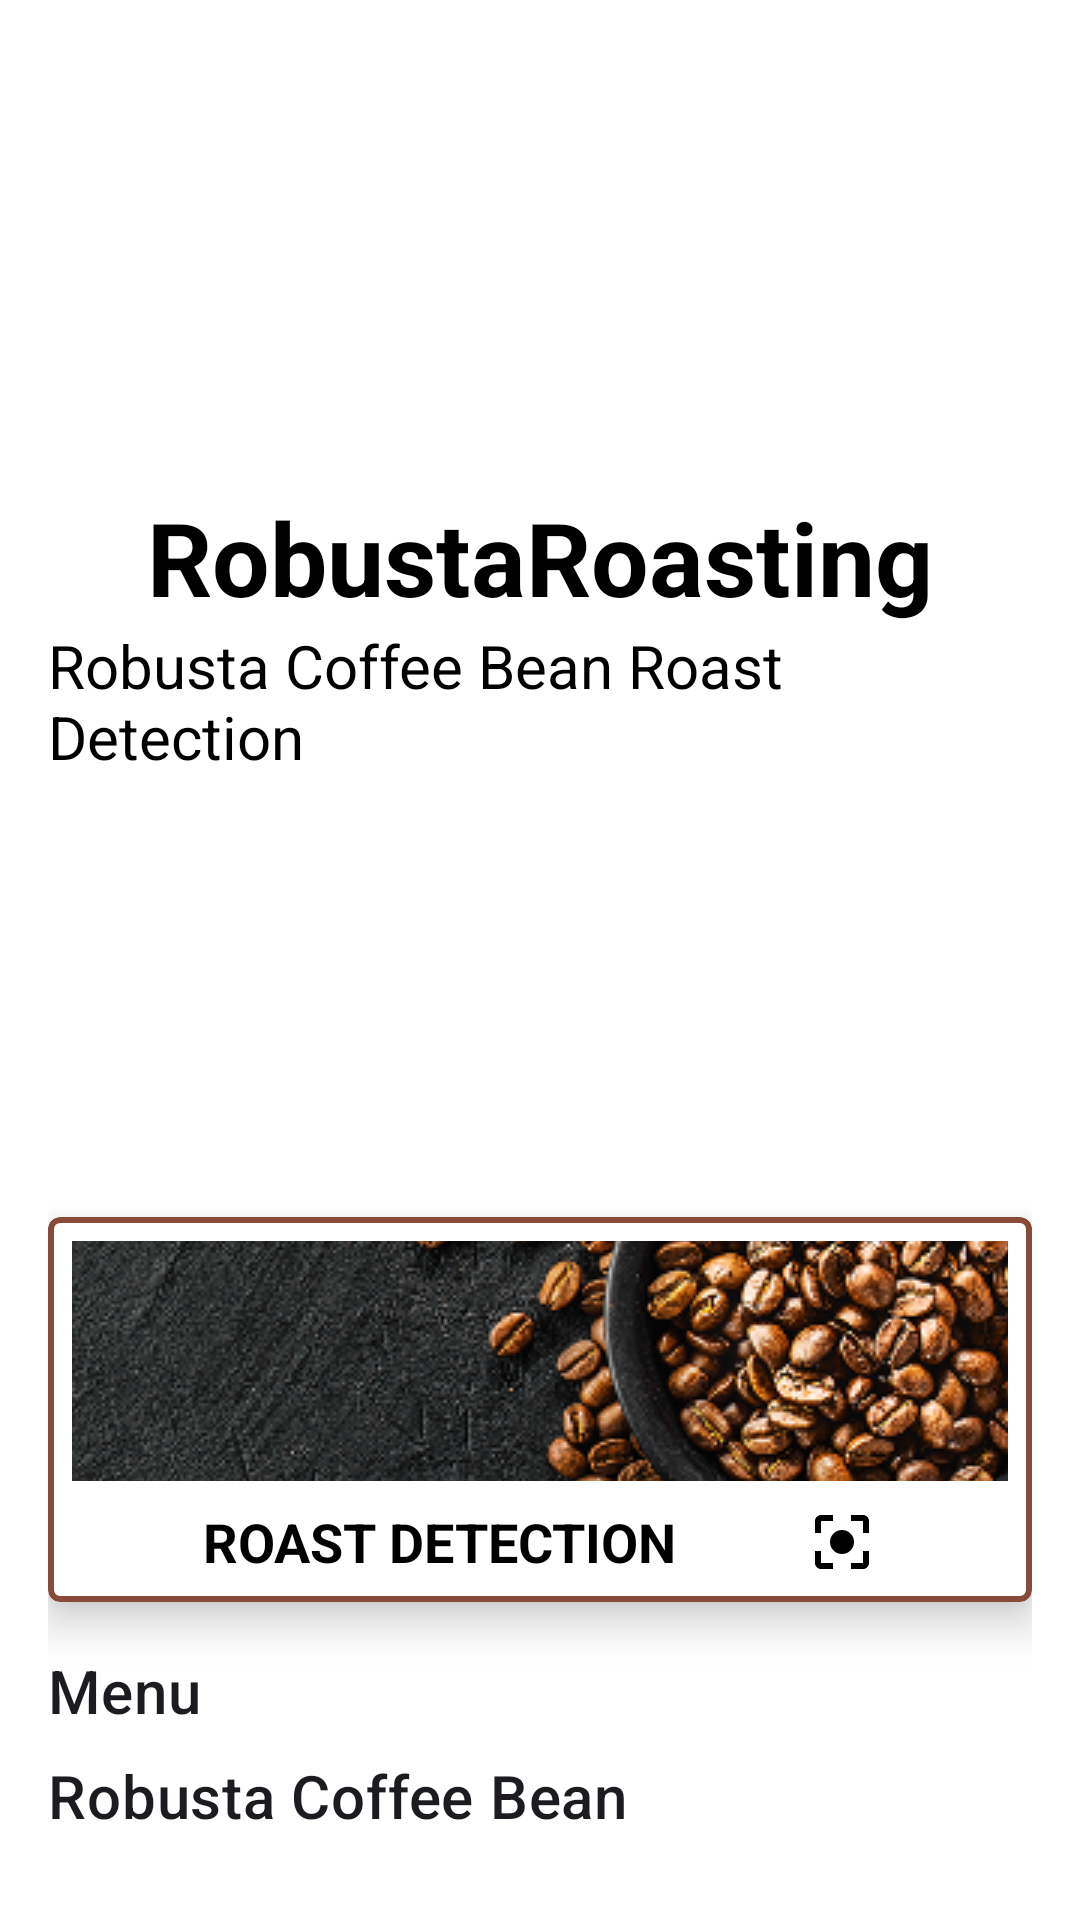

Here is an Android app screen rendered from its layout file. Give the layout XML and the strings, colors and styles it references.
<!-- AndroidManifest.xml: application theme Theme.RobustaRoasting -->
<!-- res/layout/activity_main.xml -->
<?xml version="1.0" encoding="utf-8"?>
<androidx.constraintlayout.widget.ConstraintLayout xmlns:android="http://schemas.android.com/apk/res/android"
    xmlns:app="http://schemas.android.com/apk/res-auto"
    xmlns:tools="http://schemas.android.com/tools"
    android:layout_width="match_parent"
    android:layout_height="match_parent"
    android:padding="16dp"
    tools:context=".ui.main.MainActivity">

    <com.google.android.material.card.MaterialCardView
        android:id="@+id/buttonScan"
        style="@style/MenuMaterialCard"
        android:layout_width="match_parent"
        android:layout_height="wrap_content"
        android:layout_marginBottom="16dp"
        app:layout_constraintBottom_toTopOf="@+id/menuTitleTextView"
        app:layout_constraintEnd_toEndOf="parent"
        app:layout_constraintStart_toStartOf="parent">

        <androidx.constraintlayout.widget.ConstraintLayout
            android:layout_width="match_parent"
            android:layout_height="match_parent"
            android:padding="8dp">

            <ImageView
                android:id="@+id/ed_image"
                android:layout_width="match_parent"
                android:layout_height="80dp"
                android:contentDescription="@string/tools_description"
                android:scaleType="center"
                android:src="@drawable/image_widget"
                app:layout_constraintTop_toTopOf="parent"
                tools:layout_editor_absoluteX="16dp" />

            <TextView
                android:id="@+id/ed_quiz"
                style="@style/HeadlineText"
                android:layout_width="wrap_content"
                android:layout_height="wrap_content"
                android:layout_marginTop="8dp"
                android:gravity="center"
                android:text="@string/tools_scan_coffee_bean"
                app:layout_constraintBottom_toBottomOf="parent"
                app:layout_constraintEnd_toStartOf="@+id/imageView"
                app:layout_constraintHorizontal_bias="0.5"
                app:layout_constraintStart_toStartOf="parent"
                app:layout_constraintTop_toBottomOf="@+id/ed_image" />

            <ImageView
                android:id="@+id/imageView"
                android:layout_width="wrap_content"
                android:layout_height="wrap_content"
                android:contentDescription="@string/tools_description"
                android:src="@drawable/icon_scan"
                app:layout_constraintBottom_toBottomOf="@+id/ed_quiz"
                app:layout_constraintEnd_toEndOf="parent"
                app:layout_constraintHorizontal_bias="0.5"
                app:layout_constraintStart_toEndOf="@+id/ed_quiz"
                app:layout_constraintTop_toTopOf="@+id/ed_quiz" />

        </androidx.constraintlayout.widget.ConstraintLayout>

    </com.google.android.material.card.MaterialCardView>

    <LinearLayout
        android:layout_width="wrap_content"
        android:layout_height="wrap_content"
        android:gravity="center"
        android:orientation="vertical"
        app:layout_constraintBottom_toTopOf="@+id/buttonScan"
        app:layout_constraintEnd_toEndOf="parent"
        app:layout_constraintStart_toStartOf="parent"
        app:layout_constraintTop_toTopOf="parent">

        
        <TextView
            android:id="@+id/originTitleTextView"
            style="@style/LargeTitleText"
            android:text="@string/app_name" />

        
        <TextView
            android:id="@+id/subtitleTextView"
            style="@style/Title3"
            android:layout_width="wrap_content"
            android:layout_height="wrap_content"
            android:text="@string/app_description" />
    </LinearLayout>

    
    <TextView
        android:id="@+id/menuTitleTextView"
        style="@style/TextAppearance.MaterialComponents.Headline6"
        android:layout_width="wrap_content"
        android:layout_height="wrap_content"
        android:layout_marginBottom="8dp"
        android:text="@string/menu"
        app:layout_constraintBottom_toTopOf="@+id/menuRecyclerView"
        app:layout_constraintStart_toStartOf="parent" />

    
    <androidx.recyclerview.widget.RecyclerView
        android:id="@+id/menuRecyclerView"
        android:layout_width="match_parent"
        android:layout_height="wrap_content"
        app:layout_constraintBottom_toTopOf="@+id/coffeeTitleTextView"
        app:layout_constraintEnd_toEndOf="parent"
        app:layout_constraintStart_toStartOf="parent"
        tools:itemCount="1"
        tools:listitem="@layout/item_list_menu" />

    
    <TextView
        android:id="@+id/coffeeTitleTextView"
        style="@style/TextAppearance.MaterialComponents.Headline6"
        android:layout_width="wrap_content"
        android:layout_height="wrap_content"
        android:layout_marginBottom="8dp"
        android:text="@string/tools_coffee_bean"
        app:layout_constraintBottom_toTopOf="@+id/roastRecyclerView"
        app:layout_constraintStart_toStartOf="parent" />

    
    <androidx.recyclerview.widget.RecyclerView
        android:id="@+id/roastRecyclerView"
        android:layout_width="match_parent"
        android:layout_height="wrap_content"
        android:paddingBottom="4dp"
        app:layout_constraintBottom_toBottomOf="parent"
        app:layout_constraintEnd_toEndOf="parent"
        app:layout_constraintStart_toStartOf="parent"
        tools:itemCount="3"
        tools:listitem="@layout/item_list_roast" />

</androidx.constraintlayout.widget.ConstraintLayout>
<!-- res/layout/item_list_menu.xml (included above) -->
<?xml version="1.0" encoding="utf-8"?>
<com.google.android.material.card.MaterialCardView xmlns:android="http://schemas.android.com/apk/res/android"
    xmlns:app="http://schemas.android.com/apk/res-auto"
    xmlns:tools="http://schemas.android.com/tools"
    style="@style/MenuMaterialCard"
    android:layout_width="match_parent"
    android:layout_height="wrap_content"
    android:layout_marginHorizontal="4dp"
    android:layout_marginBottom="8dp">

    <TextView
        android:id="@+id/menuTitle"
        style="@style/BodyText"
        android:padding="8dp"
        android:layout_gravity="center"
        android:text="@string/tools_description"
        app:drawableTopCompat="@drawable/icon_settings" />

</com.google.android.material.card.MaterialCardView>
<!-- res/layout/item_list_roast.xml (included above) -->
<?xml version="1.0" encoding="utf-8"?>
<com.google.android.material.card.MaterialCardView xmlns:android="http://schemas.android.com/apk/res/android"
    xmlns:app="http://schemas.android.com/apk/res-auto"
    android:id="@+id/ed_list_roast"
    style="@style/MenuMaterialCard"
    android:layout_width="match_parent"
    android:layout_height="60dp"
    android:layout_marginBottom="8dp"
    android:padding="16dp"
    app:layout_constraintBottom_toTopOf="@+id/rv_main_coffee_bean"
    app:layout_constraintEnd_toEndOf="parent"
    app:layout_constraintStart_toStartOf="parent">

    <LinearLayout
        android:layout_width="wrap_content"
        android:layout_height="wrap_content"
        android:layout_gravity="center_vertical"
        android:orientation="horizontal">

        <androidx.constraintlayout.utils.widget.ImageFilterView
            android:id="@+id/ed_list_roast_photo"
            android:layout_width="40dp"
            android:layout_height="40dp"
            android:layout_gravity="center_vertical"
            android:layout_marginStart="16dp"
            android:src="@drawable/image_logo" />

        <LinearLayout
            android:layout_width="wrap_content"
            android:layout_height="wrap_content"
            android:layout_marginStart="16dp"
            android:orientation="vertical">

            <TextView
                android:id="@+id/ed_list_roast_title"
                style="@style/HeadlineText"
                android:layout_width="wrap_content"
                android:layout_height="wrap_content"
                android:text="@string/medium_roasting" />

            <TextView
                android:id="@+id/ed_list_roast_temperature"
                style="@style/BodyText"
                android:text="@string/tools_coffee_bean" />
        </LinearLayout>

    </LinearLayout>

    <ImageView
        android:layout_width="30dp"
        android:layout_height="30dp"
        android:layout_gravity="end|center_vertical"
        android:layout_marginEnd="16dp"
        android:background="@color/frame2"
        android:contentDescription="@string/tools_description"
        android:padding="6dp"
        android:src="@drawable/icon_eye" />

</com.google.android.material.card.MaterialCardView>
<!-- resources referenced by this layout -->
<resources>
  <color name="frame2">#884A39</color>
  <!-- drawable icon_scan (drawable) -->
  <vector android:height="24dp" android:tint="@color/black"
      android:viewportHeight="24" android:viewportWidth="24"
      android:width="24dp" xmlns:android="http://schemas.android.com/apk/res/android">
      <path android:fillColor="@android:color/white" android:pathData="M12,8c-2.21,0 -4,1.79 -4,4s1.79,4 4,4 4,-1.79 4,-4 -1.79,-4 -4,-4zM5,15L3,15v4c0,1.1 0.9,2 2,2h4v-2L5,19v-4zM5,5h4L9,3L5,3c-1.1,0 -2,0.9 -2,2v4h2L5,5zM19,3h-4v2h4v4h2L21,5c0,-1.1 -0.9,-2 -2,-2zM19,19h-4v2h4c1.1,0 2,-0.9 2,-2v-4h-2v4z"/>
  </vector>
  <!-- drawable image_logo: png bitmap (drawable, 29742 bytes) -->
  <!-- drawable image_widget: png bitmap (drawable, 876760 bytes) -->
  <string name="app_description">Robusta Coffee Bean Roast Detection</string>
  <string name="app_name">RobustaRoasting</string>
  <string name="medium_roasting">Medium Roast</string>
  <string name="menu">Menu</string>
  <string name="tools_coffee_bean">Robusta Coffee Bean</string>
  <string name="tools_description">Description</string>
  <string name="tools_scan_coffee_bean">ROAST DETECTION</string>
  <style name="BodyText" parent="@android:style/Widget.TextView">
          <item name="android:layout_height">wrap_content</item>
          <item name="android:layout_width">wrap_content</item>
          <item name="android:textColor">@color/black</item>
          <item name="android:textSize">16sp</item>
      </style>
  <style name="HeadlineText" parent="@android:style/Widget.TextView">
          <item name="android:layout_height">wrap_content</item>
          <item name="android:layout_width">wrap_content</item>
          <item name="android:textColor">@color/black</item>
          <item name="android:textSize">18sp</item>
          <item name="android:textStyle">bold</item>
      </style>
  <style name="LargeTitleText" parent="@android:style/Widget.TextView">
          <item name="android:layout_height">wrap_content</item>
          <item name="android:layout_width">wrap_content</item>
          <item name="android:textColor">@color/black</item>
          <item name="android:textSize">34sp</item>
          <item name="android:textStyle">bold</item>
      </style>
  <style name="MenuMaterialCard" parent="Widget.MaterialComponents.CardView">
          <item name="cardCornerRadius">4dp</item>
          <item name="cardBackgroundColor">@color/white</item>
          <item name="cardElevation">8dp</item>
          <item name="strokeWidth">2dp</item>
          <item name="strokeColor">@color/frame2</item>
      </style>
  <style name="Title3" parent="@android:style/Widget.TextView">
          <item name="android:textColor">@color/black</item>
          <item name="android:textSize">20sp</item>
      </style>
  <style name="Theme.RobustaRoasting" parent="Base.Theme.RobustaRoasting" />
  <color name="black">#FF000000</color>
  <color name="white">#FFFFFFFF</color>
  <style name="Base.Theme.RobustaRoasting" parent="Theme.Material3.DayNight.NoActionBar">
          
          <item name="colorPrimary">@color/frame2</item>
          <item name="colorPrimaryVariant">@color/frame3</item>
          <item name="colorOnPrimary">@color/white</item>
          <item name="android:windowBackground">@color/white</item>
          
          <item name="colorSecondary">@color/teal_200</item>
          <item name="colorSecondaryVariant">@color/teal_700</item>
          <item name="colorOnSecondary">@color/black</item>
          
          <item name="android:statusBarColor" tools:targetApi="l">?attr/colorPrimaryVariant</item>
          
      </style>
  <color name="frame3">#3F2320</color>
  <color name="teal_200">#FF03DAC5</color>
  <color name="teal_700">#FF018786</color>
</resources>
